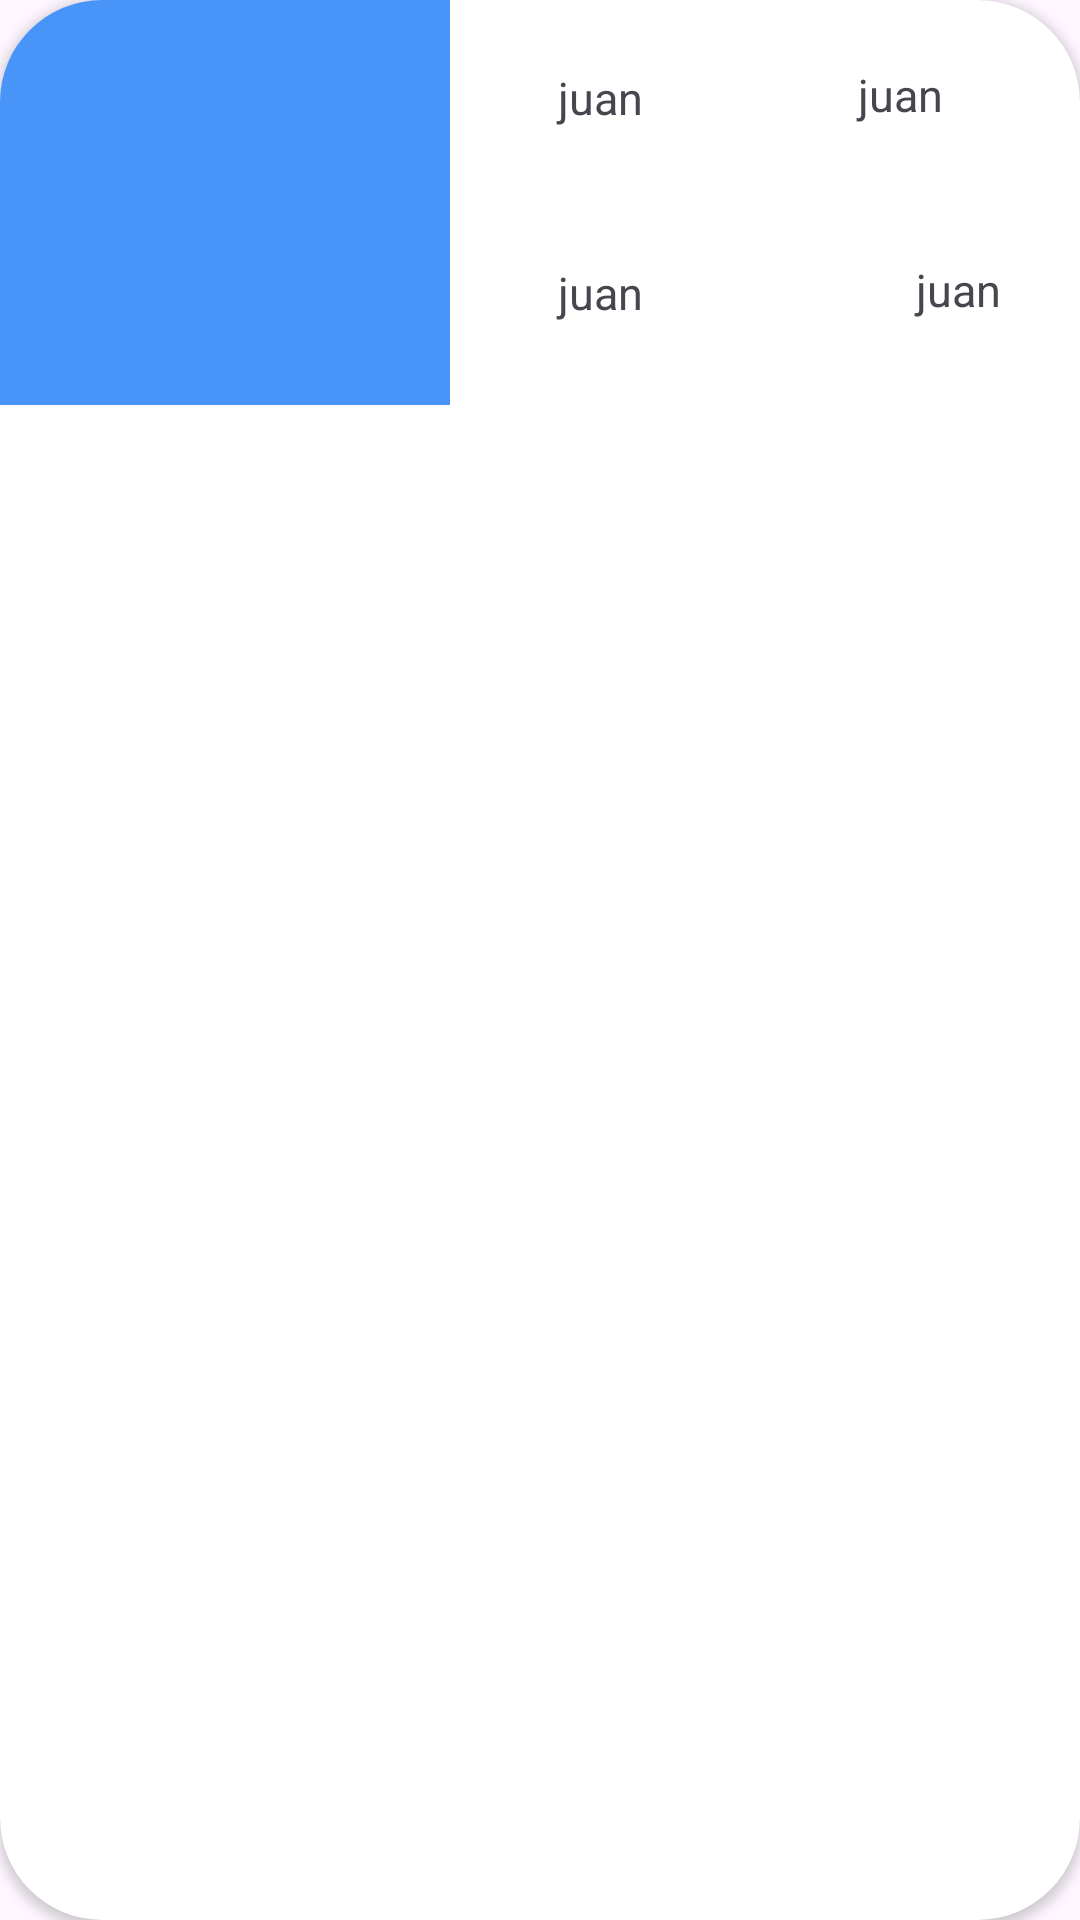

Android layout source for this screen:
<!-- AndroidManifest.xml: application theme Theme.AplicacionProfeQuiz -->
<!-- res/layout/card.xml -->
<?xml version="1.0" encoding="utf-8"?>
<androidx.cardview.widget.CardView xmlns:android="http://schemas.android.com/apk/res/android"
    xmlns:app="http://schemas.android.com/apk/res-auto"
    xmlns:tools="http://schemas.android.com/tools"
    android:id="@+id/pfo"
    android:layout_width="match_parent"
    android:layout_height="wrap_content"
    android:layout_margin="10dp"
    app:cardCornerRadius="34dp">


    <LinearLayout
        android:layout_width="match_parent"
        android:layout_height="match_parent"
        android:orientation="horizontal"
       >

        <ImageView
            android:id="@+id/pfot"
            android:layout_width="190dp"
            android:layout_height="135dp"
            android:layout_weight="1"
            android:background="#4994F9"
            android:gravity="center"
            android:src="@raw/perfil"/>

        <LinearLayout
            android:layout_width="140dp"
            android:layout_height="130dp"
            android:layout_weight="1"
            android:orientation="vertical"
           >

            <TextView
                android:id="@+id/pcod"
                android:layout_width="100dp"
                android:layout_height="wrap_content"
                android:layout_weight="1"
                android:text="@string/txtname"
                android:textSize="15sp"
                android:gravity="center"/>

            <TextView
                android:id="@+id/pnomape"
                android:layout_width="100dp"
                android:layout_height="wrap_content"
                android:layout_weight="1"
                android:text="@string/txtname"
                android:textSize="15sp"
                android:gravity="center"/>


        </LinearLayout>

        <LinearLayout
            android:layout_width="150dp"
            android:layout_height="130dp"
            android:layout_weight="1"
            android:orientation="vertical">

            <TextView
                android:id="@+id/pcorreo"
                android:layout_width="100dp"
                android:layout_height="wrap_content"
                android:layout_weight="1"
                android:text="@string/txtname"
                android:textSize="15sp"
                android:gravity="center"/>

            <LinearLayout
                android:layout_width="wrap_content"
                android:layout_height="wrap_content"
                android:layout_weight="1"
                android:orientation="horizontal"
                android:gravity="center">

                <ImageView
                    android:id="@+id/star_icon"
                    android:layout_width="24dp"
                    android:layout_height="24dp"
                    android:src="@raw/estrella"
                    android:layout_marginEnd="5dp"
                    android:gravity="center"
                    />

                <TextView
                    android:id="@+id/pcalificacion"
                    android:layout_width="100dp"
                    android:layout_height="wrap_content"
                    android:layout_weight="1"
                    android:text="@string/txtname"
                    android:textSize="15sp"
                    android:gravity="center"/>
            </LinearLayout>



        </LinearLayout>


    </LinearLayout>
</androidx.cardview.widget.CardView>
<!-- resources referenced by this layout -->
<resources>
  <string name="txtname">juan</string>
  <style name="Theme.AplicacionProfeQuiz" parent="Base.Theme.AplicacionProfeQuiz" />
  <style name="Base.Theme.AplicacionProfeQuiz" parent="Theme.Material3.DayNight.NoActionBar">
          
          
          <item name="colorPrimary">@color/lavender</item>
          <item name="colorSecondary">#209825</item>
          <item name="colorPrimaryVariant">#4CAF50</item>
  
      </style>
  <color name="lavender">#6495ED</color>
</resources>
